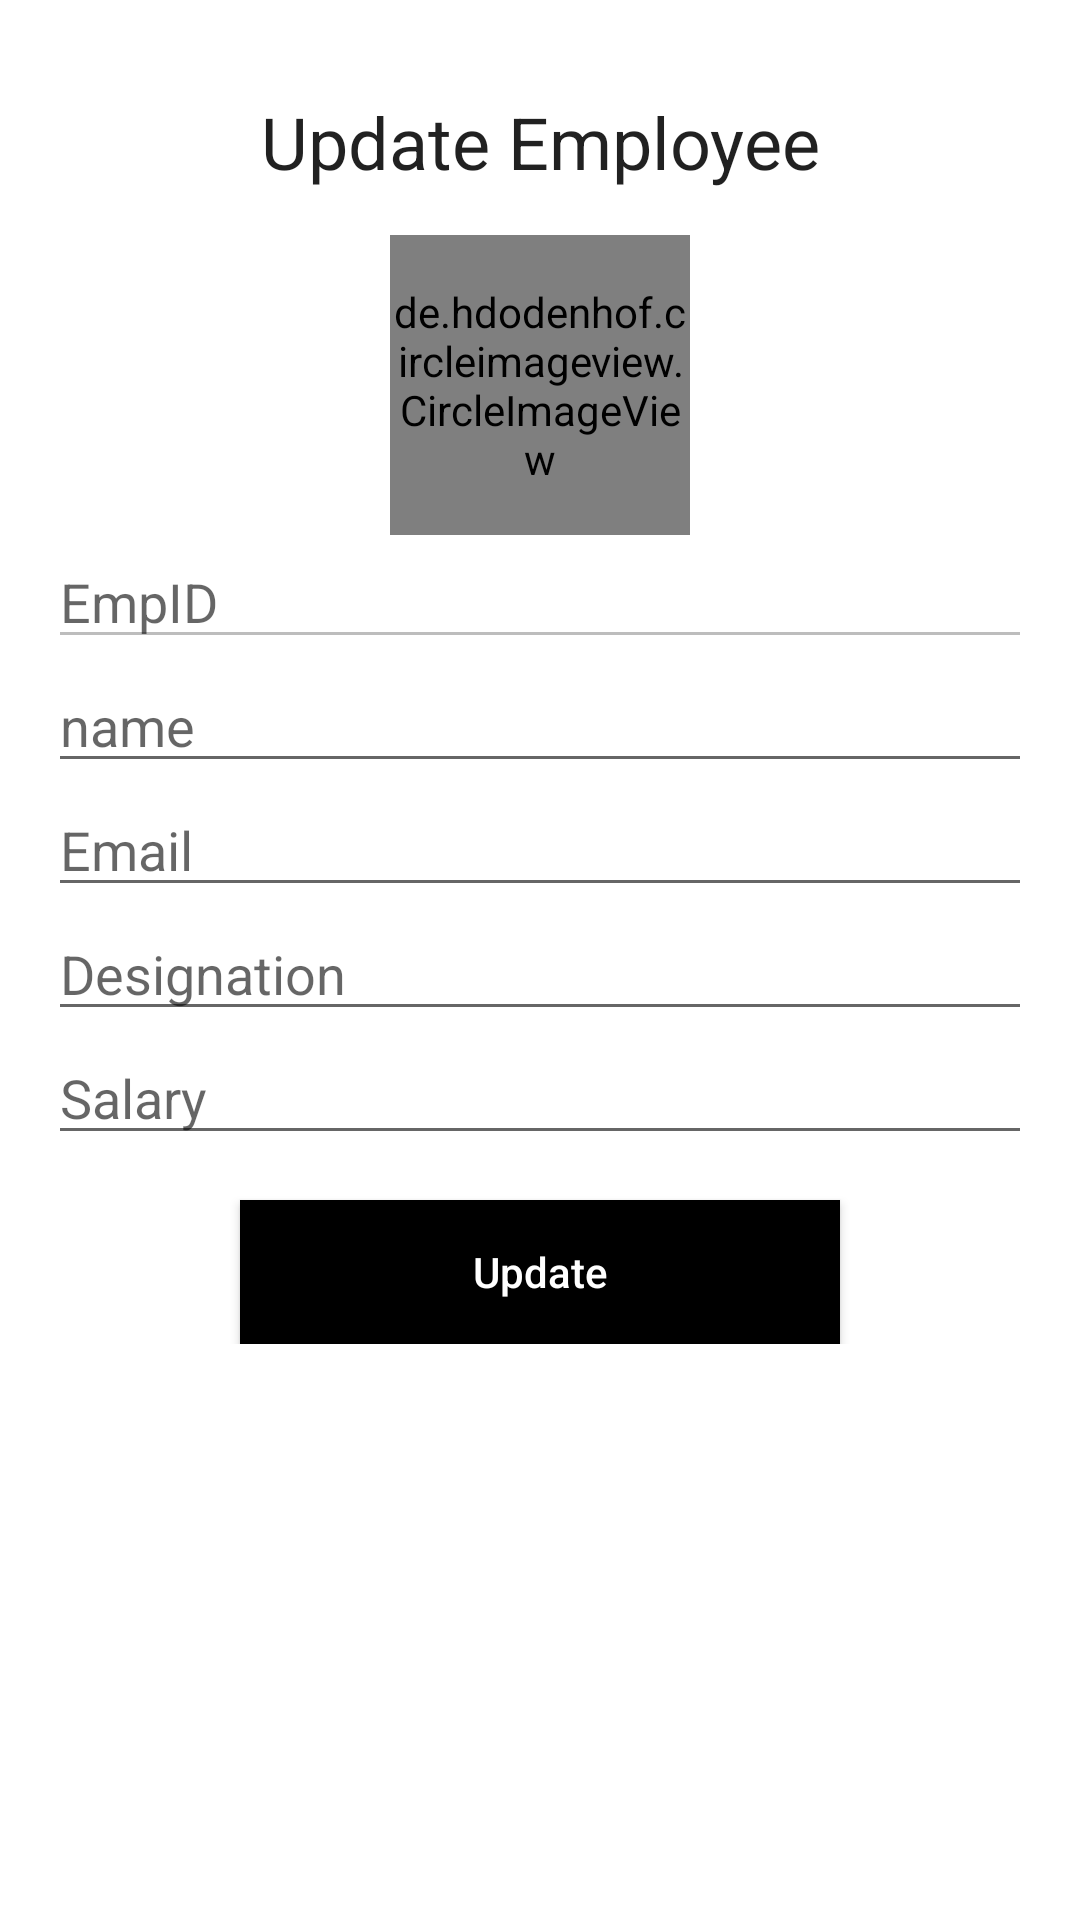

Produce the Android XML layout that renders to this screen, including the resource entries it uses.
<!-- AndroidManifest.xml: application theme Theme.SystemTask -->
<!-- res/layout/activity_update.xml -->
<?xml version="1.0" encoding="utf-8"?>
<androidx.constraintlayout.widget.ConstraintLayout xmlns:android="http://schemas.android.com/apk/res/android"
    android:layout_width="match_parent"
    android:layout_height="match_parent">

    <androidx.core.widget.NestedScrollView
        android:layout_width="match_parent"
        android:layout_height="match_parent">

        <LinearLayout
            android:layout_width="match_parent"
            android:layout_height="match_parent"
            android:layout_centerVertical="true"
            android:orientation="vertical"
            android:padding="16dp">

            <TextView
                android:layout_width="match_parent"
                android:layout_height="wrap_content"
                android:layout_margin="15dp"
                android:text="Update Employee"
                android:textAlignment="center"
                android:textAppearance="@style/Base.TextAppearance.AppCompat.Headline" />

            <de.hdodenhof.circleimageview.CircleImageView
                android:id="@+id/image"
                android:layout_width="100dp"
                android:layout_height="100dp"
                android:layout_gravity="center"
                android:src="@drawable/ic_launcher_background" />

            <EditText
                android:id="@+id/editTextId"
                android:layout_width="match_parent"
                android:layout_height="wrap_content"
                android:digits="1234567890"
                android:hint="EmpID"
                android:inputType="none"
                android:enabled="false"
                android:maxLines="1" />

            <EditText
                android:id="@+id/editTextName"
                android:layout_width="match_parent"
                android:layout_height="wrap_content"
                android:hint="name"
                android:inputType="textPersonName"
                android:maxLines="1" />

            <EditText
                android:id="@+id/editTextEmail"
                android:layout_width="match_parent"
                android:layout_height="wrap_content"
                android:hint="Email"
                android:inputType="textEmailAddress" />

            <EditText
                android:id="@+id/editTextdesc"
                android:layout_width="match_parent"
                android:layout_height="wrap_content"
                android:hint="Designation" />

            <EditText
                android:id="@+id/editTextSalary"
                android:layout_width="match_parent"
                android:layout_height="wrap_content"
                android:digits="0123456789"
                android:hint="Salary"
                android:inputType="number" />

            <Button
                android:id="@+id/button_update"
                android:layout_width="200dp"
                android:layout_height="wrap_content"
                android:layout_gravity="center_horizontal"
                android:layout_marginTop="15dp"
                android:background="@color/black"
                android:text="Update"
                android:textAllCaps="false"
                android:textColor="@color/white" />


        </LinearLayout>

    </androidx.core.widget.NestedScrollView>

</androidx.constraintlayout.widget.ConstraintLayout>
<!-- resources referenced by this layout -->
<resources>
  <style name="Theme.SystemTask" parent="Theme.MaterialComponents.DayNight.DarkActionBar">
          
          <item name="colorPrimary">@color/purple_500</item>
          <item name="colorPrimaryVariant">@color/purple_700</item>
          <item name="colorOnPrimary">@color/white</item>
          
          <item name="colorSecondary">@color/teal_200</item>
          <item name="colorSecondaryVariant">@color/teal_700</item>
          <item name="colorOnSecondary">@color/black</item>
          
          <item name="android:statusBarColor" tools:targetApi="l">?attr/colorPrimaryVariant</item>
          
      </style>
  <!-- not gathered from this repository: default colours our renderer supplied (Android Studio template values) -->
  <color name="purple_500">#FF6200EE</color>
  <color name="purple_700">#FF3700B3</color>
  <color name="teal_200">#FF03DAC5</color>
  <color name="teal_700">#FF018786</color>
  <color name="black">#FF000000</color>
  <color name="white">#FFFFFFFF</color>
</resources>
